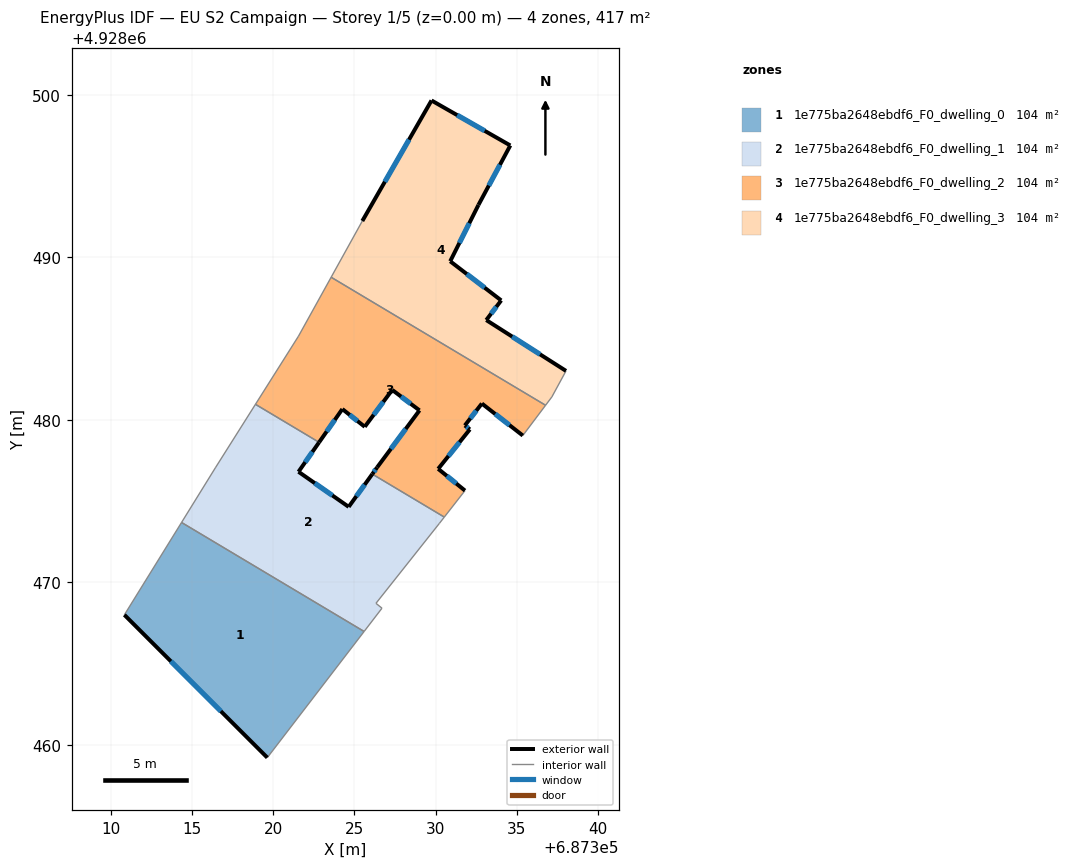
=== STOREY PLAN SPEC (per zone: floor XY polygon, exterior-wall plan segments, windows/doors) ===
zone 1: 1e775ba2648ebdf6_F0_dwelling_0  (104.1 m²)
  floor: (687325.60, 4928466.97) (687319.64, 4928459.21) (687310.84, 4928468.00) (687314.36, 4928473.68)
  exterior wall: (687310.84, 4928468.00) – (687319.64, 4928459.21)  [12.4 m]
    window: (687313.70, 4928465.14) – (687316.78, 4928462.07)  [4.6 m²]
  interior walls: 3
zone 2: 1e775ba2648ebdf6_F0_dwelling_1  (104.2 m²)
  floor: (687326.10, 4928476.66) (687330.54, 4928474.02) (687330.24, 4928473.64) (687326.33, 4928468.71) (687326.70, 4928468.41) (687325.60, 4928466.97) (687314.36, 4928473.68) (687316.44, 4928477.05) (687318.91, 4928480.96) (687322.83, 4928478.62) (687321.56, 4928476.81) (687324.65, 4928474.65)
  exterior wall: (687321.56, 4928476.81) – (687322.83, 4928478.62)  [2.2 m]
    window: (687321.97, 4928477.40) – (687322.41, 4928478.03)  [0.8 m²]
  exterior wall: (687324.65, 4928474.65) – (687321.56, 4928476.81)  [3.8 m]
    window: (687323.64, 4928475.35) – (687322.56, 4928476.10)  [1.4 m²]
  exterior wall: (687326.10, 4928476.66) – (687324.65, 4928474.65)  [2.5 m]
    window: (687325.63, 4928476.01) – (687325.12, 4928475.30)  [0.9 m²]
  interior walls: 9
zone 3: 1e775ba2648ebdf6_F0_dwelling_2  (104.1 m²)
  floor: (687336.77, 4928480.90) (687335.37, 4928479.04) (687332.85, 4928481.01) (687331.80, 4928479.66) (687332.11, 4928479.42) (687330.16, 4928476.99) (687331.81, 4928475.65) (687330.54, 4928474.02) (687326.10, 4928476.66) (687326.40, 4928477.08) (687329.01, 4928480.59) (687327.33, 4928481.85) (687325.64, 4928479.58) (687324.26, 4928480.67) (687322.83, 4928478.62) (687318.91, 4928480.96) (687321.56, 4928485.16) (687323.57, 4928488.78)
  exterior wall: (687332.85, 4928481.01) – (687335.37, 4928479.04)  [3.2 m]
    window: (687333.67, 4928480.37) – (687334.55, 4928479.68)  [1.2 m²]
  exterior wall: (687331.80, 4928479.66) – (687332.85, 4928481.01)  [1.7 m]
    window: (687332.14, 4928480.10) – (687332.51, 4928480.57)  [0.6 m²]
  exterior wall: (687332.11, 4928479.42) – (687331.80, 4928479.66)  [0.4 m]
    window: (687332.01, 4928479.49) – (687331.90, 4928479.58)  [0.1 m²]
  exterior wall: (687330.16, 4928476.99) – (687332.11, 4928479.42)  [3.1 m]
    window: (687330.79, 4928477.78) – (687331.47, 4928478.63)  [1.1 m²]
  exterior wall: (687331.81, 4928475.65) – (687330.16, 4928476.99)  [2.1 m]
    window: (687331.27, 4928476.08) – (687330.69, 4928476.55)  [0.8 m²]
  exterior wall: (687326.40, 4928477.08) – (687326.10, 4928476.66)  [0.5 m]
    window: (687326.30, 4928476.94) – (687326.20, 4928476.80)  [0.2 m²]
  exterior wall: (687329.01, 4928480.59) – (687326.40, 4928477.08)  [4.4 m]
    window: (687328.16, 4928479.44) – (687327.25, 4928478.22)  [1.6 m²]
  exterior wall: (687327.33, 4928481.85) – (687329.01, 4928480.59)  [2.1 m]
    window: (687327.87, 4928481.44) – (687328.46, 4928481.00)  [0.8 m²]
  exterior wall: (687325.64, 4928479.58) – (687327.33, 4928481.85)  [2.8 m]
    window: (687326.19, 4928480.31) – (687326.78, 4928481.11)  [1.0 m²]
  exterior wall: (687324.26, 4928480.67) – (687325.64, 4928479.58)  [1.8 m]
    window: (687324.71, 4928480.31) – (687325.19, 4928479.93)  [0.6 m²]
  exterior wall: (687322.83, 4928478.62) – (687324.26, 4928480.67)  [2.5 m]
    window: (687323.29, 4928479.28) – (687323.79, 4928480.00)  [0.9 m²]
  interior walls: 7
zone 4: 1e775ba2648ebdf6_F0_dwelling_3  (104.2 m²)
  floor: (687334.60, 4928496.90) (687332.64, 4928493.24) (687330.90, 4928489.77) (687334.04, 4928487.36) (687333.12, 4928486.15) (687338.03, 4928483.02) (687337.16, 4928481.42) (687336.77, 4928480.90) (687323.57, 4928488.78) (687325.49, 4928492.25) (687329.75, 4928499.67)
  exterior wall: (687332.64, 4928493.24) – (687334.60, 4928496.90)  [4.2 m]
    window: (687333.28, 4928494.43) – (687333.96, 4928495.71)  [1.5 m²]
  exterior wall: (687330.90, 4928489.77) – (687332.64, 4928493.24)  [3.9 m]
    window: (687331.46, 4928490.89) – (687332.07, 4928492.11)  [1.4 m²]
  exterior wall: (687334.04, 4928487.36) – (687330.90, 4928489.77)  [4.0 m]
    window: (687333.02, 4928488.14) – (687331.92, 4928488.98)  [1.5 m²]
  exterior wall: (687333.12, 4928486.15) – (687334.04, 4928487.36)  [1.5 m]
    window: (687333.42, 4928486.54) – (687333.74, 4928486.96)  [0.6 m²]
  exterior wall: (687338.03, 4928483.02) – (687333.12, 4928486.15)  [5.8 m]
    window: (687336.43, 4928484.03) – (687334.71, 4928485.13)  [2.1 m²]
  exterior wall: (687329.75, 4928499.67) – (687325.49, 4928492.25)  [8.6 m]
    window: (687328.36, 4928497.25) – (687326.87, 4928494.66)  [3.1 m²]
  exterior wall: (687334.60, 4928496.90) – (687329.75, 4928499.67)  [5.6 m]
    window: (687333.02, 4928497.80) – (687331.33, 4928498.77)  [2.0 m²]
  interior walls: 4

=== DERIVED (storey summary) ===
Building: EU S2 Campaign
Storey: 1 of 5  (floor level z = 0.00 m)
Storey gross floor area: 416.6 m²
Zones on this storey: 4
  - 1e775ba2648ebdf6_F0_dwelling_0: floor 104.1 m²; exterior wall 12.4 m (37.3 m²); 1 window(s) 4.6 m²; WWR 12.2%
  - 1e775ba2648ebdf6_F0_dwelling_1: floor 104.2 m²; exterior wall 8.5 m (25.4 m²); 3 window(s) 3.1 m²; WWR 12.2%
  - 1e775ba2648ebdf6_F0_dwelling_2: floor 104.1 m²; exterior wall 24.6 m (73.8 m²); 11 window(s) 9.0 m²; WWR 12.2%
  - 1e775ba2648ebdf6_F0_dwelling_3: floor 104.2 m²; exterior wall 33.5 m (100.4 m²); 7 window(s) 12.3 m²; WWR 12.2%
Zone adjacency (shared interzone walls):
  - 1e775ba2648ebdf6_F0_dwelling_0 ↔ 1e775ba2648ebdf6_F0_dwelling_1
  - 1e775ba2648ebdf6_F0_dwelling_1 ↔ 1e775ba2648ebdf6_F0_dwelling_2
  - 1e775ba2648ebdf6_F0_dwelling_2 ↔ 1e775ba2648ebdf6_F0_dwelling_3